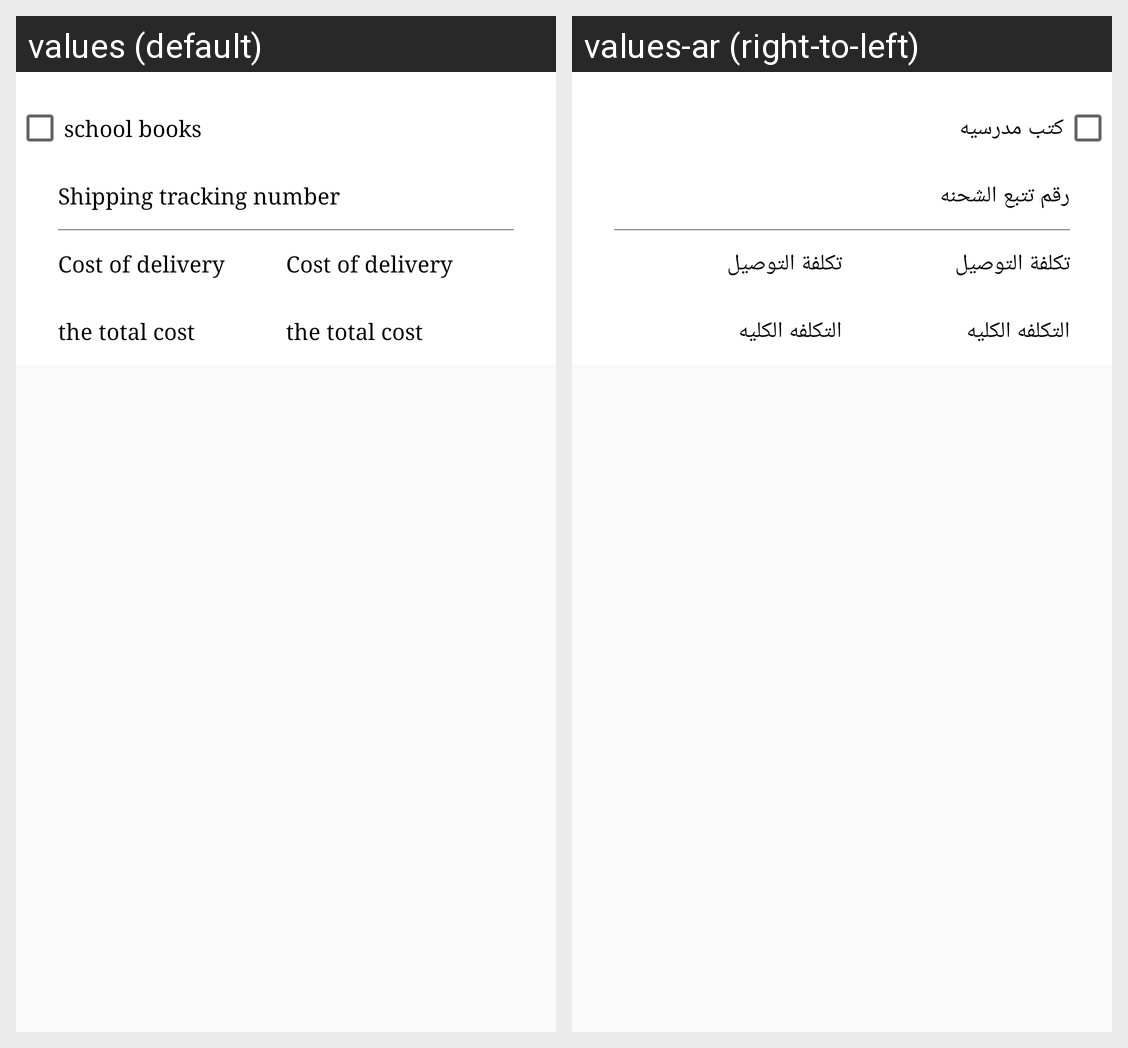

Strings drawn on this Android screen and how each of the app's shown locales translates them:
Android screen res/layout/payments_row.xml rendered under 2 locales, left to right: values (default), values-ar (right-to-left). Device: Nexus 5 (rendered at 1080×1920; each locale shown at half size, 540×960, under a caption strip naming it); theme AppTheme.
Strings drawn on this screen, with the default value and each locale's value (text and hints the layout hard-codes, and strings that could not be matched under every locale, appear in the picture but are not listed):

school_books
  values: school books
  values-ar: كتب مدرسيه

shipping_tracking_number
  values: Shipping tracking number
  values-ar: رقم تتبع الشحنه

cost_of_delivery
  values: Cost of delivery
  values-ar: تكلفة التوصيل

the_total_cost
  values: the total cost
  values-ar: التكلفه الكليه
